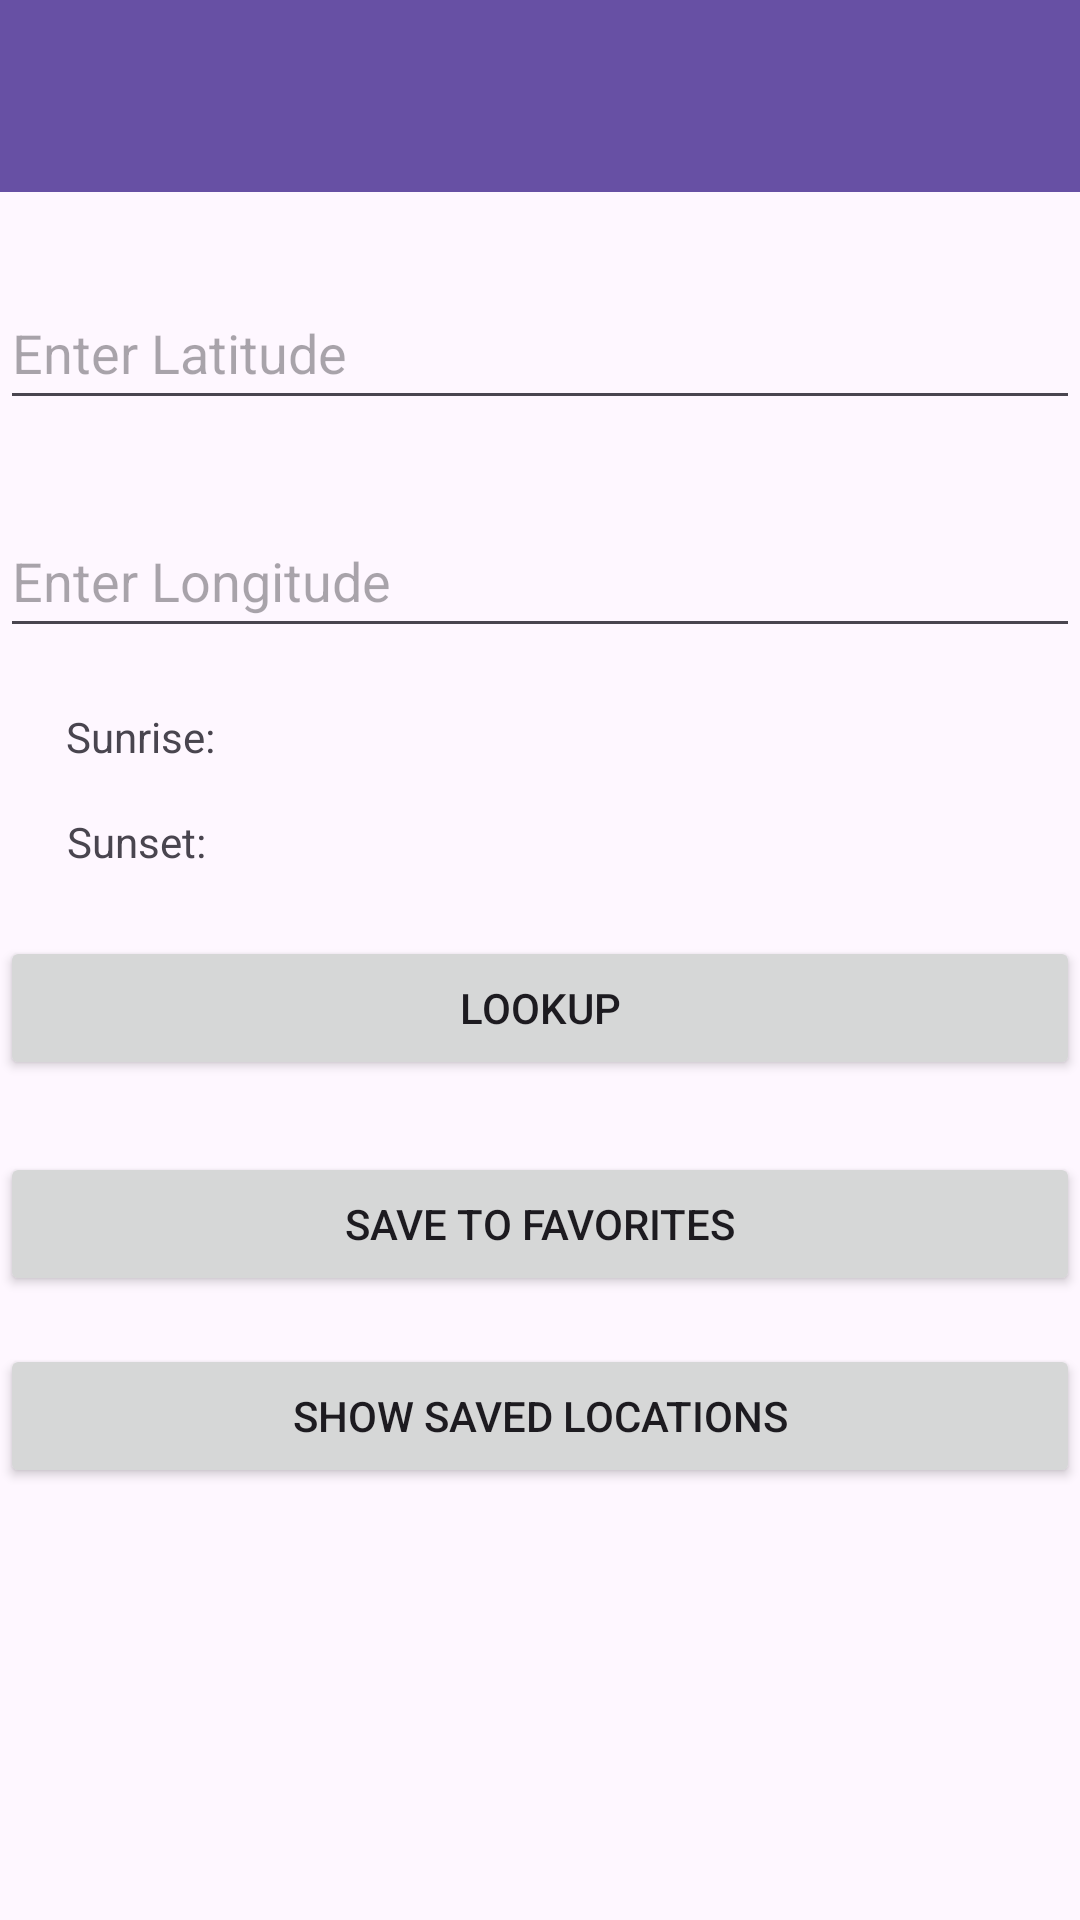

The Android layout XML behind this screen, and the referenced resources:
<!-- AndroidManifest.xml: application theme Theme.MyApplication -->
<!-- res/layout/activity_sunrise_main.xml -->
<androidx.constraintlayout.widget.ConstraintLayout
    xmlns:android="http://schemas.android.com/apk/res/android"
    xmlns:app="http://schemas.android.com/apk/res-auto"
    xmlns:tools="http://schemas.android.com/tools"
    android:layout_width="match_parent"
    android:layout_height="match_parent"
    tools:context=".sunrise.SunriseMain">

    
    <androidx.appcompat.widget.Toolbar
        android:id="@+id/sunriseToolbar"
        android:layout_width="match_parent"
        android:layout_height="wrap_content"
        android:background="?attr/colorPrimary"
        app:layout_constraintTop_toTopOf="parent"
        app:layout_constraintStart_toStartOf="parent"
        app:layout_constraintEnd_toEndOf="parent" />

    <EditText
        android:id="@+id/editTextLatitude"
        android:layout_width="0dp"
        android:layout_height="48dp"
        android:layout_marginTop="28dp"
        android:hint="Enter Latitude"
        app:layout_constraintEnd_toEndOf="parent"
        app:layout_constraintHorizontal_bias="0.0"
        app:layout_constraintStart_toStartOf="parent"
        app:layout_constraintTop_toBottomOf="@id/sunriseToolbar" />

    <EditText
        android:id="@+id/editTextLongitude"
        android:layout_width="0dp"
        android:layout_height="48dp"
        android:layout_marginTop="28dp"
        android:hint="Enter Longitude"
        app:layout_constraintEnd_toEndOf="parent"
        app:layout_constraintHorizontal_bias="0.0"
        app:layout_constraintStart_toStartOf="parent"
        app:layout_constraintTop_toBottomOf="@id/editTextLatitude" />

    <Button
        android:id="@+id/lookupButton"
        android:layout_width="0dp"
        android:layout_height="wrap_content"
        android:layout_marginTop="96dp"
        android:text="Lookup"
        app:layout_constraintEnd_toEndOf="parent"
        app:layout_constraintHorizontal_bias="0.0"
        app:layout_constraintStart_toStartOf="parent"
        app:layout_constraintTop_toBottomOf="@id/editTextLongitude" />

    <Button
        android:id="@+id/showSavedLocationsButton"
        android:layout_width="0dp"
        android:layout_height="wrap_content"
        android:layout_marginTop="16dp"
        android:text="Show Saved Locations"
        app:layout_constraintBottom_toTopOf="@id/recyclerView"
        app:layout_constraintEnd_toEndOf="parent"
        app:layout_constraintHorizontal_bias="0.0"
        app:layout_constraintStart_toStartOf="parent"
        app:layout_constraintTop_toBottomOf="@id/saveButton" />

    <Button
        android:id="@+id/saveButton"
        android:layout_width="0dp"
        android:layout_height="wrap_content"
        android:layout_marginTop="24dp"
        android:text="Save to Favorites"
        app:layout_constraintEnd_toEndOf="parent"
        app:layout_constraintHorizontal_bias="0.0"
        app:layout_constraintStart_toStartOf="parent"
        app:layout_constraintTop_toBottomOf="@id/lookupButton" />

    

    

    

    


    <TextView
        android:id="@+id/textSunsetInfo"
        android:layout_width="wrap_content"
        android:layout_height="wrap_content"
        android:layout_marginTop="16dp"
        android:text="Sunset: "
        app:layout_constraintEnd_toEndOf="parent"
        app:layout_constraintHorizontal_bias="0.072"
        app:layout_constraintStart_toStartOf="parent"
        app:layout_constraintTop_toBottomOf="@id/textSunriseInfo" />

    <TextView
        android:id="@+id/textSunriseInfo"
        android:layout_width="wrap_content"
        android:layout_height="wrap_content"
        android:layout_marginTop="20dp"
        android:text="Sunrise: "
        app:layout_constraintEnd_toEndOf="parent"
        app:layout_constraintHorizontal_bias="0.072"
        app:layout_constraintStart_toStartOf="parent"
        app:layout_constraintTop_toBottomOf="@id/editTextLongitude" />

    <androidx.recyclerview.widget.RecyclerView
        android:id="@+id/recyclerView"
        android:layout_width="414dp"
        android:layout_height="293dp"
        android:layout_marginTop="16dp"
        android:padding="16dp"
        app:layout_constraintEnd_toEndOf="parent"
        app:layout_constraintStart_toStartOf="parent"
        app:layout_constraintTop_toBottomOf="@+id/showSavedLocationsButton"
        android:visibility="gone"/>




    


</androidx.constraintlayout.widget.ConstraintLayout>
<!-- resources referenced by this layout -->
<resources>
  <style name="Theme.MyApplication" parent="Base.Theme.MyApplication" />
  <style name="Base.Theme.MyApplication" parent="Theme.Material3.DayNight.NoActionBar">
          
          
  
          <item name="windowActionBar">false</item>
          <item name="windowNoTitle">true</item>
      </style>
</resources>
